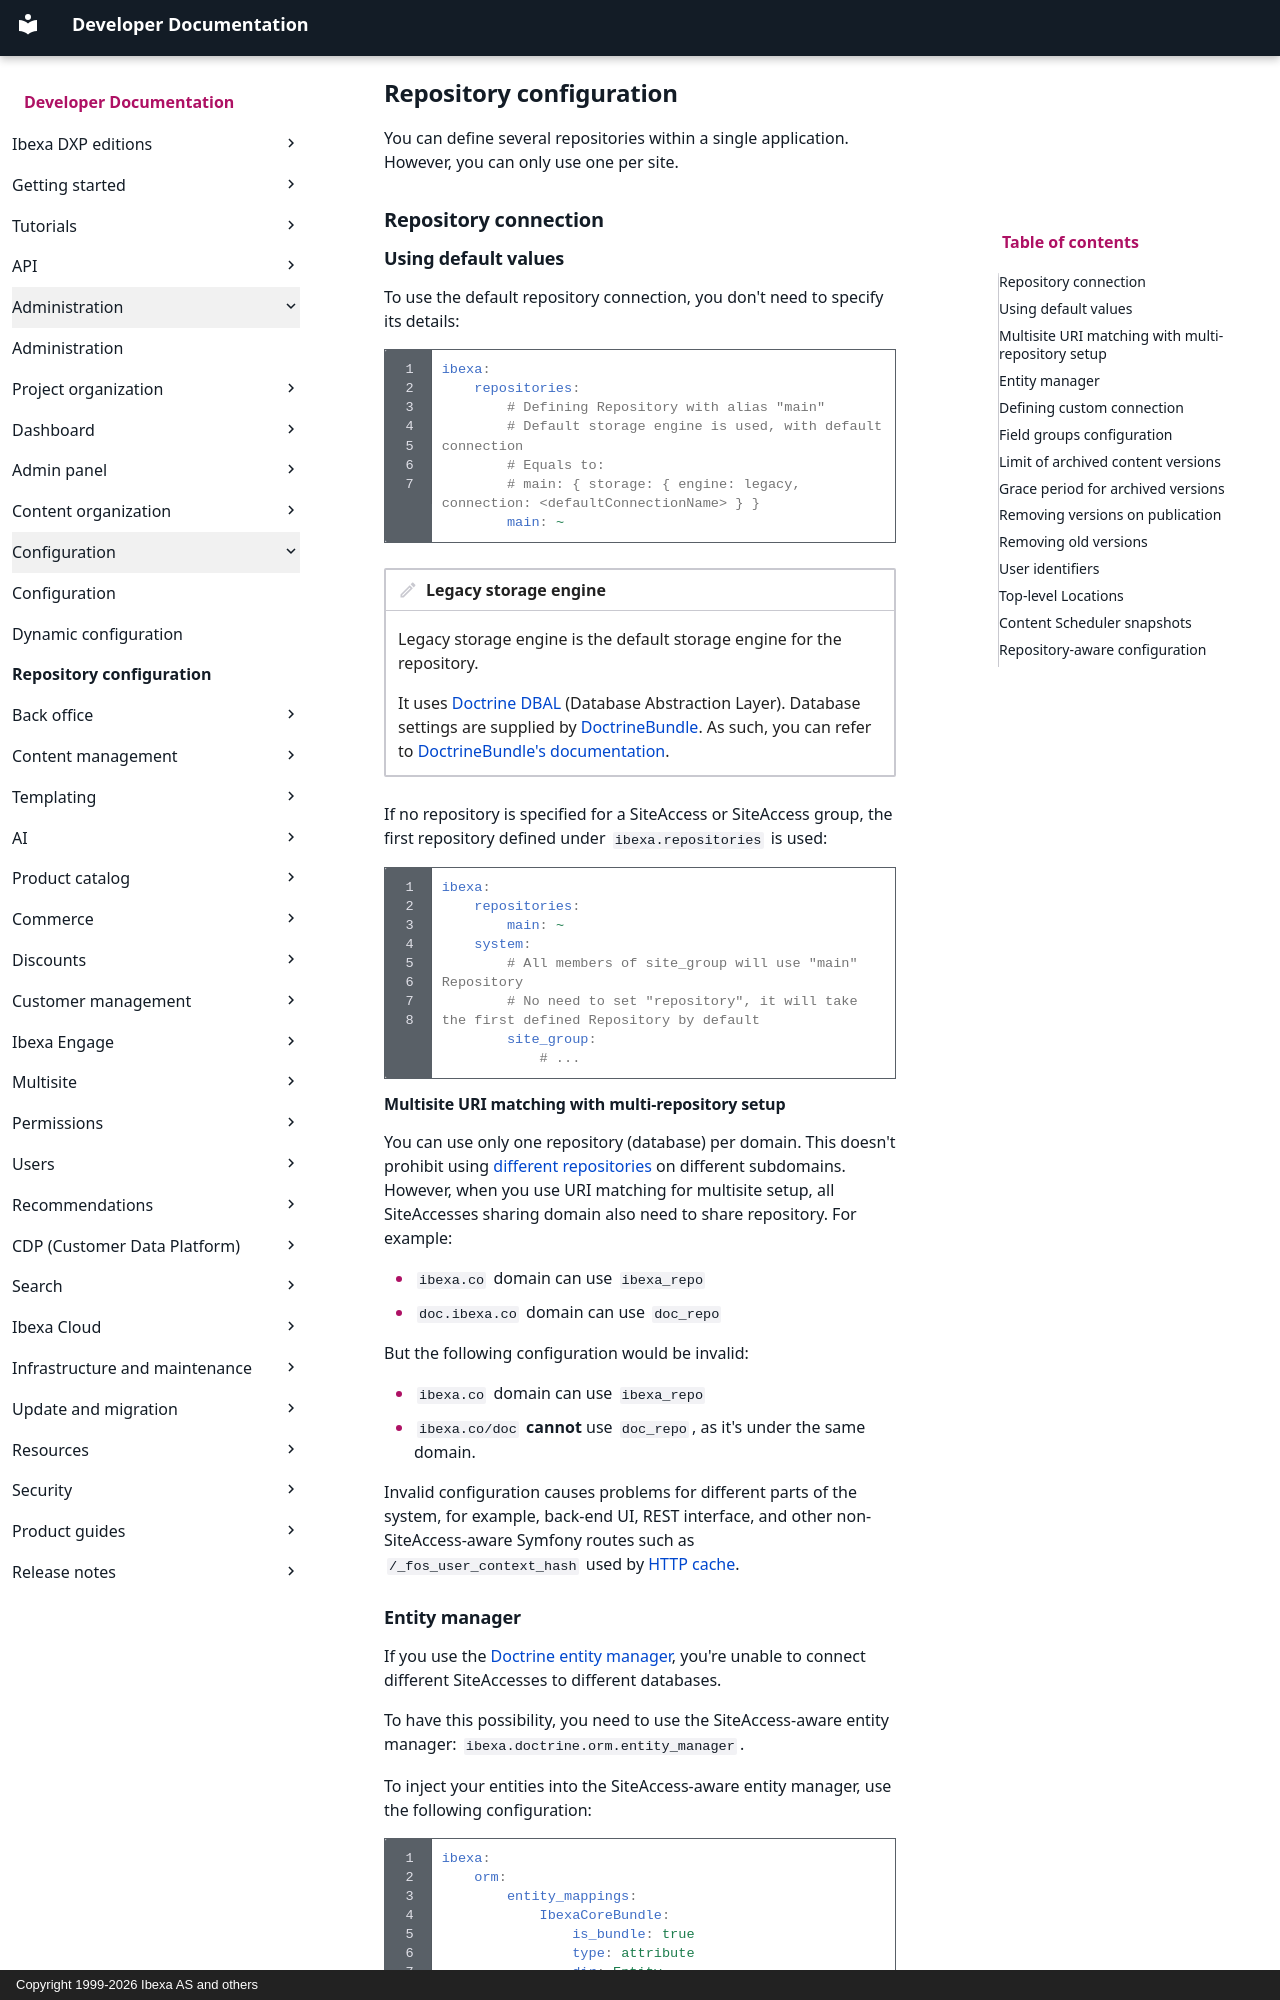

repository: ibexa/documentation-developer · page: administration/configuration/repository_configuration/index.html · generator: mkdocs · copyright: Copyright 1999-2026 Ibexa AS and others

---
description: Configure repository connections, archive limits, field groups and other settings.
month_change: false
---

# Repository configuration

You can define several repositories within a single application.
However, you can only use one per site.

## Repository connection

### Using default values

To use the default repository connection, you don't need to specify its details:

``` yaml
ibexa:
    repositories:
        # Defining Repository with alias "main"
        # Default storage engine is used, with default connection
        # Equals to:
        # main: { storage: { engine: legacy, connection: <defaultConnectionName> } }
        main: ~
```

!!! note "Legacy storage engine"

    Legacy storage engine is the default storage engine for the repository.

    It uses [Doctrine DBAL](https://www.doctrine-project.org/projects/doctrine-dbal/en/latest/) (Database Abstraction Layer).
    Database settings are supplied by [DoctrineBundle](https://github.com/doctrine/DoctrineBundle).
    As such, you can refer to [DoctrineBundle's documentation](https://github.com/doctrine/DoctrineBundle/blob/2.19.x/docs/en/configuration.rst#doctrine-dbal-configuration).

If no repository is specified for a SiteAccess or SiteAccess group, the first repository defined under `ibexa.repositories` is used:

``` yaml
ibexa:
    repositories:
        main: ~
    system:
        # All members of site_group will use "main" Repository
        # No need to set "repository", it will take the first defined Repository by default
        site_group:
            # ...
```

#### Multisite URI matching with multi-repository setup

You can use only one repository (database) per domain.
This doesn't prohibit using [different repositories](persistence_cache.md#multi-repository-setup) on different subdomains.
However, when you use URI matching for multisite setup, all SiteAccesses sharing domain also need to share repository.
For example:

- `ibexa.co` domain can use `ibexa_repo`
- `doc.ibexa.co` domain can use `doc_repo`

But the following configuration would be invalid:

- `ibexa.co` domain can use `ibexa_repo`
- `ibexa.co/doc` **cannot** use `doc_repo`, as it's under the same domain.

Invalid configuration causes problems for different parts of the system, for example, back-end UI, REST interface, and other non-SiteAccess-aware Symfony routes such as `/_fos_user_context_hash` used by [HTTP cache](http_cache.md).
